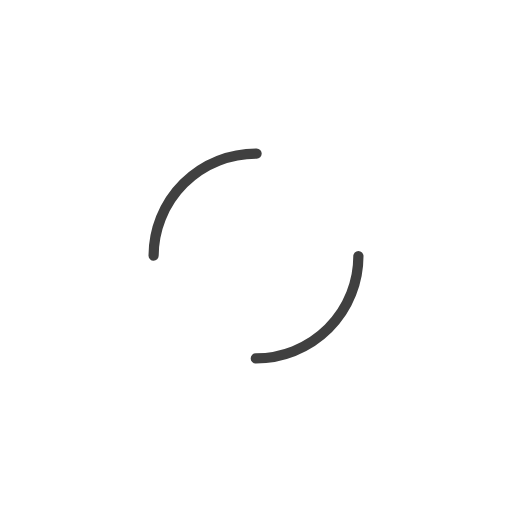
t = 0.00 s
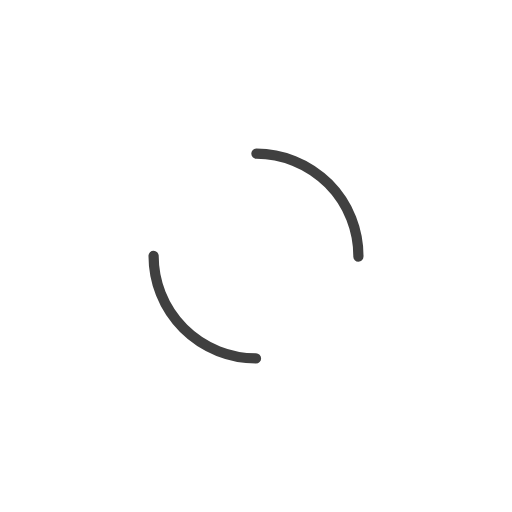
t = 0.20 s
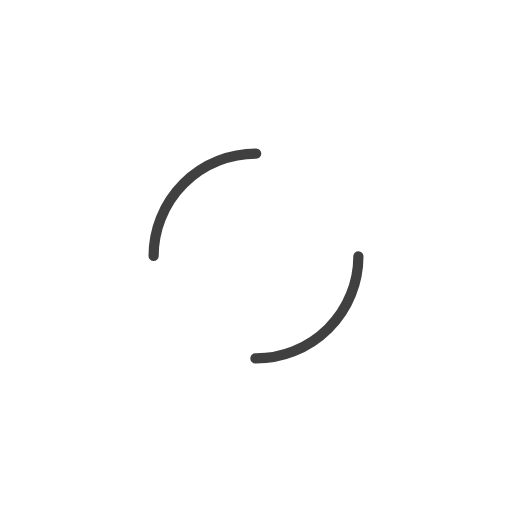
t = 0.40 s
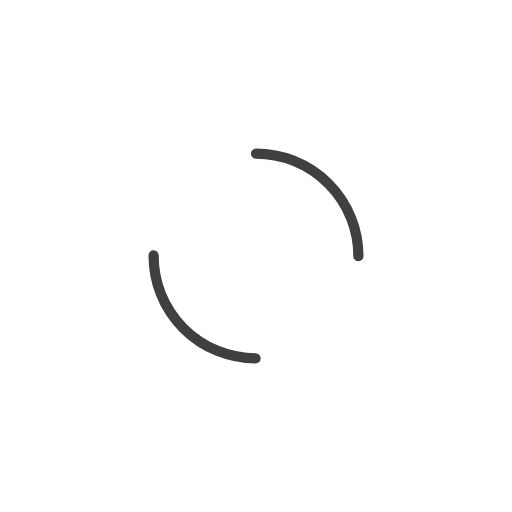
t = 0.60 s

The animated SVG that drew these frames (rendered in a browser with its animation timeline set to each time). Animation: 1 SMIL element (animateTransform=1); one cycle of 0.80 s, repeats indefinitely.

<?xml version="1.0" encoding="utf-8"?>
<svg xmlns="http://www.w3.org/2000/svg" xmlns:xlink="http://www.w3.org/1999/xlink" style="margin: auto; background: rgb(255, 255, 255); display: block; shape-rendering: auto;" width="187px" height="187px" viewBox="0 0 100 100" preserveAspectRatio="xMidYMid">
<circle cx="50" cy="50" r="20" stroke-width="2" stroke="#404040" stroke-dasharray="31.41592653589793 31.41592653589793" fill="none" stroke-linecap="round">
  <animateTransform attributeName="transform" type="rotate" repeatCount="indefinite" dur="0.8s" keyTimes="0;1" values="0 50 50;360 50 50"></animateTransform>
</circle>
<!-- [ldio] generated by https://loading.io/ --></svg>
